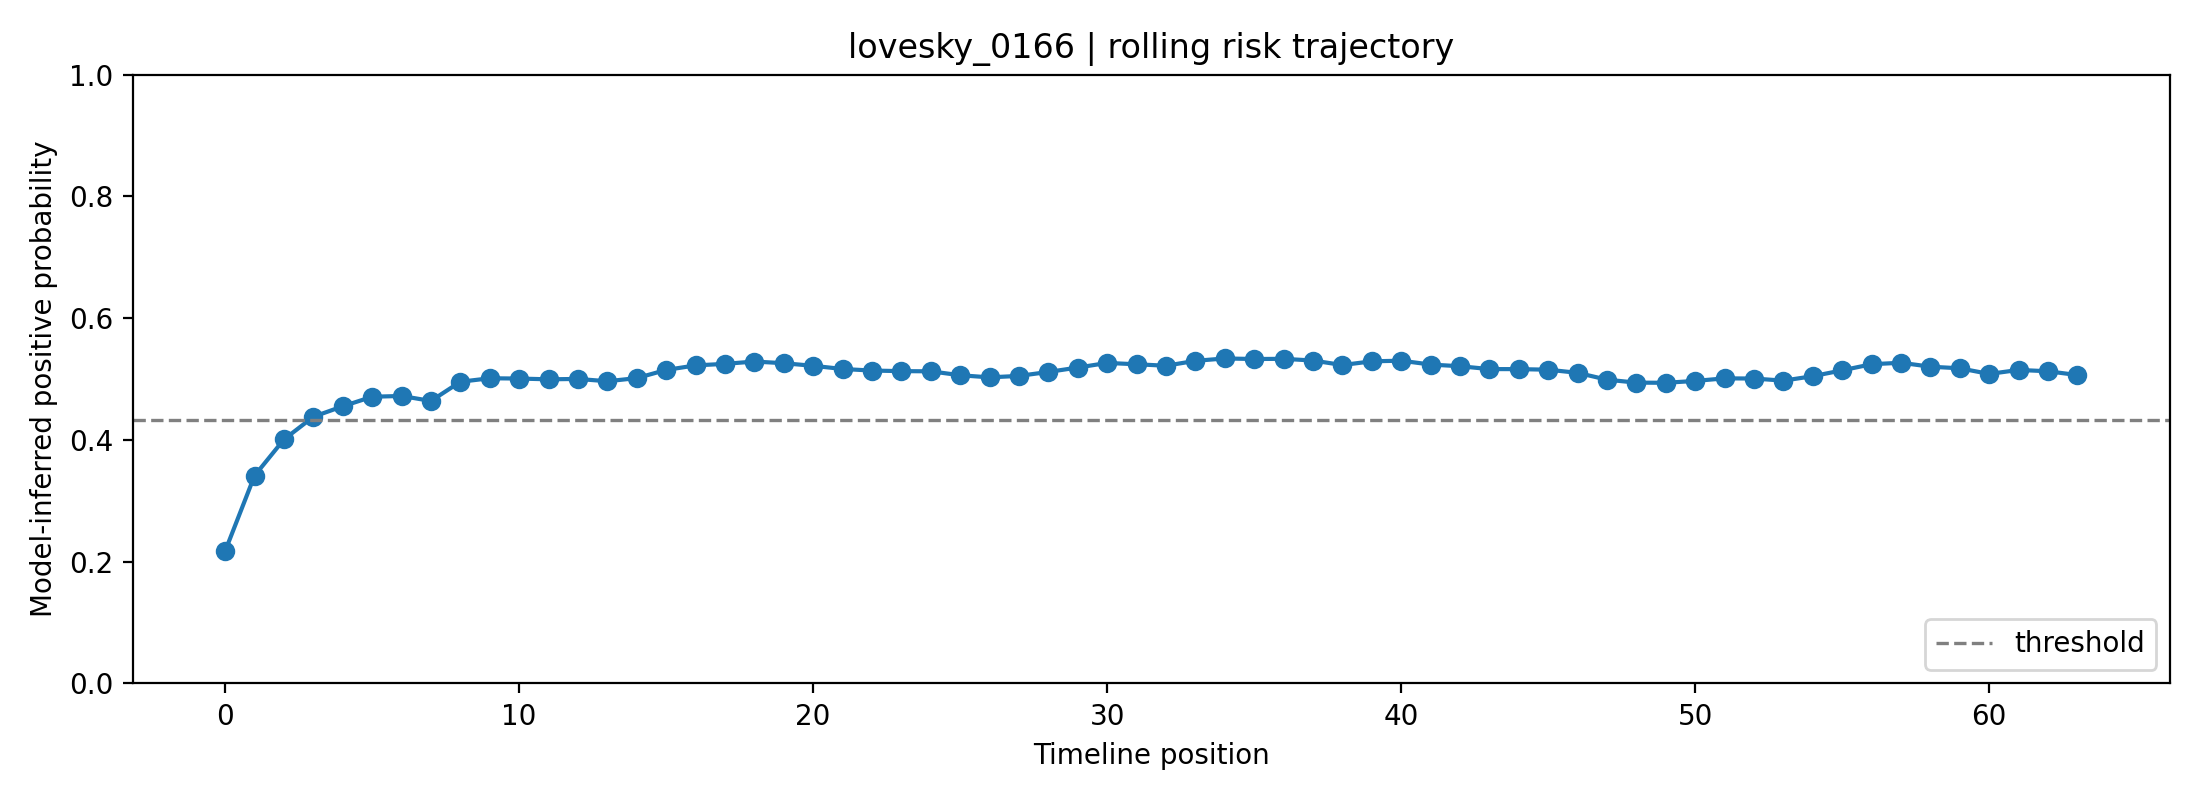

The file beside this chart, header and first rows:
fold, user_id, label, position, risk_prob, raw_prob, logit, n_posts_used, mode
0, lovesky_0166, 1, 0, 0.2175, 0.3729, -0.52, 1, rolling
0, lovesky_0166, 1, 1, 0.3413, 0.4752, -0.09911, 2, rolling
0, lovesky_0166, 1, 2, 0.4008, 0.5184, 0.07344, 3, rolling
0, lovesky_0166, 1, 3, 0.4381, 0.5441, 0.1768, 4, rolling
0, lovesky_0166, 1, 4, 0.4553, 0.5557, 0.2239, 5, rolling
0, lovesky_0166, 1, 5, 0.471, 0.5662, 0.2665, 6, rolling
0, lovesky_0166, 1, 6, 0.4722, 0.5671, 0.2699, 7, rolling
0, lovesky_0166, 1, 7, 0.464, 0.5616, 0.2477, 8, rolling
0, lovesky_0166, 1, 8, 0.4955, 0.5825, 0.333, 8, rolling
0, lovesky_0166, 1, 9, 0.5013, 0.5863, 0.3486, 8, rolling
0, lovesky_0166, 1, 10, 0.5008, 0.586, 0.3473, 8, rolling
0, lovesky_0166, 1, 11, 0.4996, 0.5851, 0.3439, 8, rolling
0, lovesky_0166, 1, 12, 0.5002, 0.5856, 0.3456, 8, rolling
0, lovesky_0166, 1, 13, 0.4964, 0.583, 0.3353, 8, rolling
0, lovesky_0166, 1, 14, 0.5016, 0.5865, 0.3493, 8, rolling
0, lovesky_0166, 1, 15, 0.515, 0.5952, 0.3856, 8, rolling
0, lovesky_0166, 1, 16, 0.5224, 0.6001, 0.4057, 8, rolling
0, lovesky_0166, 1, 17, 0.525, 0.6017, 0.4126, 8, rolling
0, lovesky_0166, 1, 18, 0.5288, 0.6042, 0.4229, 8, rolling
0, lovesky_0166, 1, 19, 0.526, 0.6024, 0.4155, 8, rolling
0, lovesky_0166, 1, 20, 0.5217, 0.5996, 0.4039, 8, rolling
0, lovesky_0166, 1, 21, 0.5165, 0.5962, 0.3898, 8, rolling
0, lovesky_0166, 1, 22, 0.5139, 0.5945, 0.3828, 8, rolling
0, lovesky_0166, 1, 23, 0.513, 0.5939, 0.3803, 8, rolling
0, lovesky_0166, 1, 24, 0.5127, 0.5937, 0.3794, 8, rolling
0, lovesky_0166, 1, 25, 0.5063, 0.5895, 0.362, 8, rolling
0, lovesky_0166, 1, 26, 0.5028, 0.5872, 0.3526, 8, rolling
0, lovesky_0166, 1, 27, 0.5052, 0.5888, 0.359, 8, rolling
0, lovesky_0166, 1, 28, 0.5117, 0.5931, 0.3767, 8, rolling
0, lovesky_0166, 1, 29, 0.5189, 0.5978, 0.3962, 8, rolling
0, lovesky_0166, 1, 30, 0.5265, 0.6027, 0.4166, 8, rolling
0, lovesky_0166, 1, 31, 0.5243, 0.6013, 0.4107, 8, rolling
0, lovesky_0166, 1, 32, 0.5219, 0.5997, 0.4043, 8, rolling
0, lovesky_0166, 1, 33, 0.5299, 0.6049, 0.4261, 8, rolling
0, lovesky_0166, 1, 34, 0.5338, 0.6075, 0.4367, 8, rolling
0, lovesky_0166, 1, 35, 0.5329, 0.6069, 0.4342, 8, rolling
0, lovesky_0166, 1, 36, 0.5332, 0.6071, 0.435, 8, rolling
0, lovesky_0166, 1, 37, 0.5304, 0.6053, 0.4274, 8, rolling
0, lovesky_0166, 1, 38, 0.523, 0.6005, 0.4073, 8, rolling
0, lovesky_0166, 1, 39, 0.5291, 0.6044, 0.4239, 8, rolling
0, lovesky_0166, 1, 40, 0.5302, 0.6051, 0.4267, 8, rolling
0, lovesky_0166, 1, 41, 0.5238, 0.601, 0.4095, 8, rolling
0, lovesky_0166, 1, 42, 0.5211, 0.5992, 0.402, 8, rolling
0, lovesky_0166, 1, 43, 0.5164, 0.5961, 0.3893, 8, rolling
0, lovesky_0166, 1, 44, 0.5163, 0.5961, 0.3892, 8, rolling
0, lovesky_0166, 1, 45, 0.5154, 0.5955, 0.3866, 8, rolling
0, lovesky_0166, 1, 46, 0.5102, 0.5921, 0.3727, 8, rolling
0, lovesky_0166, 1, 47, 0.499, 0.5847, 0.3423, 8, rolling
0, lovesky_0166, 1, 48, 0.4941, 0.5815, 0.3291, 8, rolling
0, lovesky_0166, 1, 49, 0.4939, 0.5814, 0.3285, 8, rolling
0, lovesky_0166, 1, 50, 0.4969, 0.5834, 0.3368, 8, rolling
0, lovesky_0166, 1, 51, 0.5011, 0.5862, 0.3482, 8, rolling
0, lovesky_0166, 1, 52, 0.5009, 0.586, 0.3474, 8, rolling
0, lovesky_0166, 1, 53, 0.4974, 0.5837, 0.338, 8, rolling
0, lovesky_0166, 1, 54, 0.5047, 0.5885, 0.3578, 8, rolling
0, lovesky_0166, 1, 55, 0.5143, 0.5948, 0.3838, 8, rolling
0, lovesky_0166, 1, 56, 0.5243, 0.6013, 0.4109, 8, rolling
0, lovesky_0166, 1, 57, 0.5268, 0.6029, 0.4175, 8, rolling
0, lovesky_0166, 1, 58, 0.5203, 0.5987, 0.4, 8, rolling
0, lovesky_0166, 1, 59, 0.5177, 0.597, 0.3929, 8, rolling
... 4 more rows
